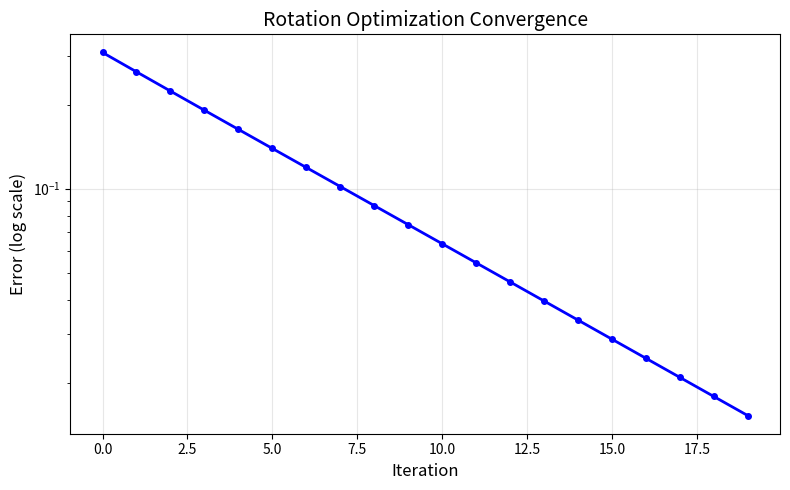
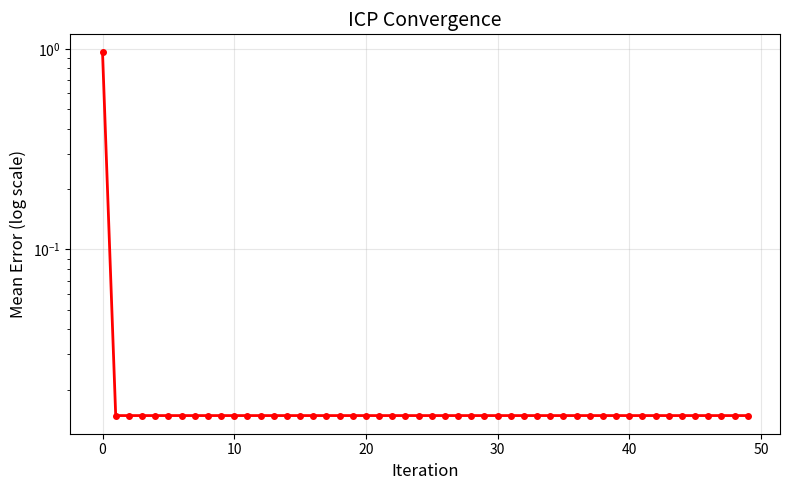
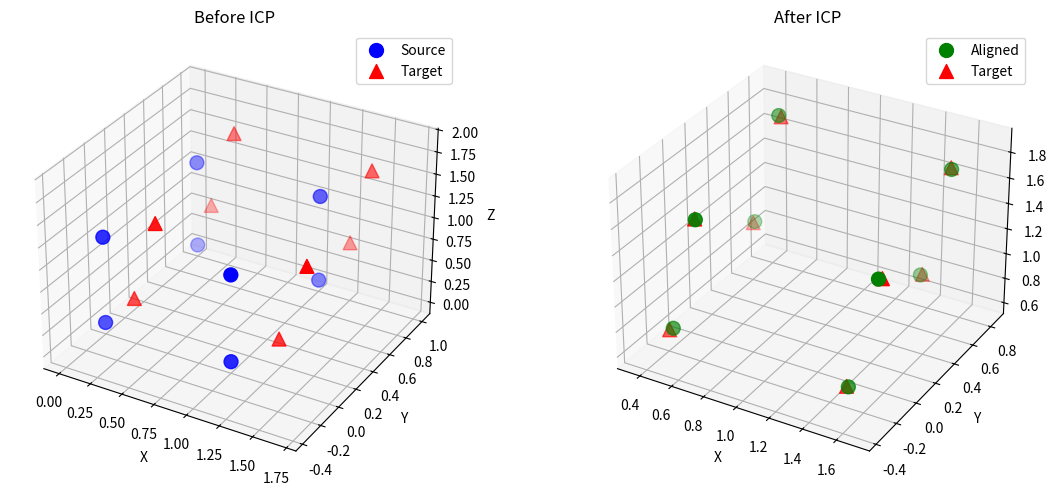

Here is the Python script that generated these plots, in order:
"""
Phase 1 - Week 6: Lie 군/대수 실습 문제
======================================
SO(3) 검증, exp/log 매핑, 회전 합성, 포즈 최적화, ICP 구현

학습 목표:
1. SO(3) 원소 확인 (검증)
2. exp/log 매핑의 역함수 관계 검증
3. 회전 합성과 Lie 대수의 관계
4. 간단한 포즈 최적화 문제
5. ICP 알고리즘 구현

실행 시간: 약 2-3분
"""

import numpy as np
import matplotlib.pyplot as plt
from mpl_toolkits.mplot3d import Axes3D

np.set_printoptions(precision=4, suppress=True)

# lie_basics.py에서 정의한 함수들 재사용
def skew(w):
    """벡터 → 반대칭 행렬"""
    return np.array([
        [0, -w[2], w[1]],
        [w[2], 0, -w[0]],
        [-w[1], w[0], 0]
    ])

def vee(W):
    """반대칭 행렬 → 벡터"""
    return np.array([W[2, 1], W[0, 2], W[1, 0]])

def exp_so3(omega):
    """so(3) → SO(3) (Rodrigues 공식)"""
    theta = np.linalg.norm(omega)
    if theta < 1e-10:
        return np.eye(3)
    axis = omega / theta
    K = skew(axis)
    R = np.eye(3) + np.sin(theta) * K + (1 - np.cos(theta)) * (K @ K)
    return R

def log_so3(R):
    """SO(3) → so(3)"""
    trace = np.trace(R)
    cos_theta = np.clip((trace - 1) / 2, -1, 1)
    theta = np.arccos(cos_theta)
    if theta < 1e-10:
        return np.zeros(3)
    omega_hat = (R - R.T) * theta / (2 * np.sin(theta))
    return vee(omega_hat)

def exp_se3(xi):
    """se(3) → SE(3)"""
    rho = xi[:3]
    phi = xi[3:]
    R = exp_so3(phi)
    theta = np.linalg.norm(phi)
    if theta < 1e-10:
        J = np.eye(3)
    else:
        axis = phi / theta
        K = skew(axis)
        J = np.eye(3) + ((1 - np.cos(theta)) / theta) * K + \
            ((theta - np.sin(theta)) / theta) * (K @ K)
    t = J @ rho
    T = np.eye(4)
    T[:3, :3] = R
    T[:3, 3] = t
    return T

print("=" * 70)
print("          Phase 1 - Week 6: Lie 군/대수 실습 문제")
print("=" * 70)
print("\n이 퀴즈는 lie_basics.py의 내용을 확장하는 실전 문제입니다.")
print("각 문제를 풀며 개념을 다시 확인하세요!\n")

# ============================================================
# 문제 1: SO(3) 원소 확인
# ============================================================
print("\n" + "=" * 70)
print("문제 1: SO(3) 원소 확인")
print("=" * 70)

print("""
🎯 목표: 주어진 행렬이 SO(3)의 원소인지 검증

SO(3)의 조건:
1. RᵀR = I (직교 행렬)
2. det(R) = 1 (특별 직교)
3. R ∈ ℝ³ˣ³
""")

def is_valid_rotation(R, verbose=True):
    """
    회전 행렬 유효성 검증
    
    Args:
        R: 3×3 행렬
        verbose: 상세 출력 여부
    
    Returns:
        bool: SO(3) 원소 여부
    """
    # 크기 확인
    if R.shape != (3, 3):
        if verbose:
            print("❌ 크기가 3×3이 아님")
        return False
    
    # 직교성 확인: RᵀR = I
    RtR = R.T @ R
    is_orthogonal = np.allclose(RtR, np.eye(3))
    
    # 행렬식 확인: det(R) = 1
    det_R = np.linalg.det(R)
    is_special = np.isclose(det_R, 1.0)
    
    if verbose:
        print(f"RᵀR =")
        print(RtR)
        print(f"직교성(RᵀR=I): {'✅' if is_orthogonal else '❌'}")
        print(f"det(R) = {det_R:.6f}")
        print(f"특별 직교(det=1): {'✅' if is_special else '❌'}")
    
    return is_orthogonal and is_special

print("\n" + "-" * 70)
print("테스트 케이스들:")
print("-" * 70)

# 케이스 1: 유효한 회전 (Z축 45도)
print("\n[케이스 1] Z축 45도 회전")
theta = np.pi / 4
R1 = np.array([
    [np.cos(theta), -np.sin(theta), 0],
    [np.sin(theta),  np.cos(theta), 0],
    [0, 0, 1]
])
result1 = is_valid_rotation(R1)
print(f"결과: {'SO(3) 원소 ✅' if result1 else 'SO(3) 아님 ❌'}")

# 케이스 2: 유효하지 않은 행렬 (스케일링 포함)
print("\n[케이스 2] 스케일링이 포함된 행렬")
R2 = np.array([
    [2, 0, 0],
    [0, 2, 0],
    [0, 0, 2]
])
result2 = is_valid_rotation(R2)
print(f"결과: {'SO(3) 원소 ✅' if result2 else 'SO(3) 아님 ❌'}")

# 케이스 3: 반사 포함 (det = -1)
print("\n[케이스 3] 반사가 포함된 행렬")
R3 = np.array([
    [-1, 0, 0],
    [0, 1, 0],
    [0, 0, 1]
])
result3 = is_valid_rotation(R3)
print(f"결과: {'SO(3) 원소 ✅' if result3 else 'SO(3) 아님 ❌'}")

# 케이스 4: exp로 생성한 회전
print("\n[케이스 4] exp 매핑으로 생성한 회전")
omega = np.array([0.5, -0.3, 0.8])
R4 = exp_so3(omega)
result4 = is_valid_rotation(R4)
print(f"결과: {'SO(3) 원소 ✅' if result4 else 'SO(3) 아님 ❌'}")

# ============================================================
# 문제 2: exp/log 역함수 관계 검증
# ============================================================
print("\n" + "=" * 70)
print("문제 2: exp/log 역함수 관계 검증")
print("=" * 70)

print("""
🎯 목표: exp와 log가 정말로 역함수인지 수치적으로 검증

이론:
    log(exp(ω)) = ω  (∀ω ∈ so(3))
    exp(log(R)) = R  (∀R ∈ SO(3))
    
단, 각도가 π 근처에서는 수치 오차 주의!
""")

print("\n" + "-" * 70)
print("테스트: 다양한 회전 각도")
print("-" * 70)

test_angles = [
    ("작은 각도", 0.1),
    ("중간 각도", 1.0),
    ("큰 각도", 2.5),
    ("거의 π", 3.1),
]

for name, angle in test_angles:
    # 임의의 축
    axis = np.array([1, 1, 1]) / np.sqrt(3)
    omega = axis * angle
    
    # 왕복 테스트
    R = exp_so3(omega)
    omega_back = log_so3(R)
    
    # 오차 계산
    error = np.linalg.norm(omega - omega_back)
    
    print(f"\n{name} ({np.degrees(angle):.1f}°):")
    print(f"  원본 ω:  {omega}")
    print(f"  복원 ω:  {omega_back}")
    print(f"  오차:    {error:.2e}  {'✅' if error < 1e-6 else '⚠️'}")

print("\n" + "-" * 70)
print("📝 왜 π 근처에서 수치 오차가 발생할까?")
print("-" * 70)

print("""
💡 수치 오차의 3가지 주요 원인:

1️⃣ **sin(θ)로 나누는 연산 불안정**
   log_so3 함수 (line 52):
       omega_hat = (R - R.T) * theta / (2 * np.sin(theta))
   
   ⚠️ 문제: θ → π일 때, sin(π) → 0
   → 0에 가까운 값으로 나누면 작은 오차가 증폭됨!

2️⃣ **arccos의 수치적 불안정성**
   log_so3 함수 (line 49):
       theta = np.arccos(cos_theta)
   
   ⚠️ 문제: θ → π일 때, cos(θ) → -1
   → arccos의 미분값이 무한대로 커짐
   → 부동소수점 오차가 크게 증폭됨!
   
   수학적 배경:
       d/dx[arccos(x)] = -1/√(1-x²)
       x → ±1일 때 분모가 0에 가까워짐

3️⃣ **회전축의 불안정성**
   θ가 π일 때:
   - 회전 행렬의 반대칭 부분 (R - R.T)가 매우 작아짐
   - 작은 sin(θ)로 나누면 회전축 방향이 불안정해짐
   - 미세한 부동소수점 오차가 축 벡터에 큰 영향

✅ **실제 SLAM 라이브러리의 해결책**:
   Sophus, GTSAM 등에서는 θ ≈ π일 때:
   - 특별한 공식 사용 (대각 성분에서 직접 계산)
   - 회전축은 R의 고유벡터로 계산
   - 수치적으로 안정한 대체 알고리즘 적용

📌 결론:
   - 이론: log(exp(ω)) = ω  (항상 성립)
   - 실제: 부동소수점 연산의 한계로 특정 각도에서 오차 발생
   - θ ≈ 0 또는 θ ≈ π 근처에서는 특별 처리 필요!
""")

# ============================================================
# 문제 3: 회전 합성과 Lie 대수
# ============================================================
print("\n" + "=" * 70)
print("문제 3: 회전 합성과 Lie 대수의 관계")
print("=" * 70)

print("""
🎯 목표: 두 회전의 합성을 Lie 대수에서 이해하기

중요한 점:
    exp(ω₁) @ exp(ω₂) ≠ exp(ω₁ + ω₂)  (일반적으로)
    
    BUT, 작은 각도에서는:
    exp(ω₁) @ exp(ω₂) ≈ exp(ω₁ + ω₂)  (1차 근사)
""")

print("\n" + "-" * 70)
print("실험: 두 회전의 합성")
print("-" * 70)

# 두 회전
omega1 = np.array([0.1, 0, 0])  # X축 작은 회전
omega2 = np.array([0, 0.1, 0])  # Y축 작은 회전

R1 = exp_so3(omega1)
R2 = exp_so3(omega2)

# 합성 방법 1: 행렬 곱
R_composed = R1 @ R2
omega_composed = log_so3(R_composed)

# 합성 방법 2: Lie 대수 덧셈 (근사)
omega_sum = omega1 + omega2
R_sum = exp_so3(omega_sum)

print(f"\nω₁ = {omega1}  (X축)")
print(f"ω₂ = {omega2}  (Y축)")

print(f"\n[방법 1] exp(ω₁) @ exp(ω₂)의 log:")
print(f"  log(R₁ @ R₂) = {omega_composed}")

print(f"\n[방법 2] ω₁ + ω₂를 exp:")
print(f"  exp(ω₁ + ω₂)의 log = {omega_sum}")

# 비교
R_diff = np.linalg.norm(R_composed - R_sum, 'fro')
print(f"\n회전 행렬 차이: {R_diff:.2e}")
print(f"작은 각도에서는 근사 가능: {'✅' if R_diff < 0.01 else '❌'}")

# 큰 각도에서는?
print("\n" + "-" * 70)
print("큰 각도에서는 어떻게 될까?")
print("-" * 70)

omega1_large = np.array([1.0, 0, 0])
omega2_large = np.array([0, 1.0, 0])

R1_large = exp_so3(omega1_large)
R2_large = exp_so3(omega2_large)

R_composed_large = R1_large @ R2_large
omega_composed_large = log_so3(R_composed_large)

omega_sum_large = omega1_large + omega2_large
R_sum_large = exp_so3(omega_sum_large)

R_diff_large = np.linalg.norm(R_composed_large - R_sum_large, 'fro')

print(f"\nω₁ = {omega1_large}")
print(f"ω₂ = {omega2_large}")
print(f"\nlog(R₁ @ R₂) = {omega_composed_large}")
print(f"ω₁ + ω₂      = {omega_sum_large}")
print(f"\n회전 행렬 차이: {R_diff_large:.2e}")
print(f"큰 각도에서는 근사 불가: {'❌' if R_diff_large > 0.1 else '✅'}")

# ============================================================
# 문제 4: 간단한 포즈 최적화
# ============================================================
print("\n" + "=" * 70)
print("문제 4: Lie 대수를 이용한 간단한 포즈 최적화")
print("=" * 70)

print("""
🎯 목표: Gradient descent로 회전 최적화 해보기

시나리오:
    - 현재 회전: R_current
    - 목표 회전: R_target
    - 목적 함수: E(R) = ‖R - R_target‖²
    
업데이트:
    R ← exp(Δω) @ R
    여기서 Δω는 gradient 방향
""")

print("\n" + "-" * 70)
print("최적화 시작")
print("-" * 70)

# 목표 회전 (Z축 60도)
R_target = exp_so3(np.array([0, 0, np.pi/3]))

# 초기 회전 (약간 어긋난 상태)
R_current = exp_so3(np.array([0.1, 0.2, 1.0]))

# 최적화 파라미터
learning_rate = 0.1
max_iterations = 20

print(f"목표 회전:")
print(R_target)
print(f"\n초기 회전:")
print(R_current)

errors = []

for i in range(max_iterations):
    # 오차 계산
    R_error = R_current - R_target
    error = np.linalg.norm(R_error, 'fro')
    errors.append(error)
    
    # 수렴 확인
    if error < 1e-6:
        print(f"\n{i}번 반복 후 수렴! 오차 = {error:.2e}")
        break
    
    # Gradient (단순화된 버전)
    # ∇E = 2(R - R_target)
    gradient_R = 2 * R_error
    
    # Lie 대수로 업데이트 (간단한 투영)
    # log(I + εG) ≈ vee(G)
    delta_omega = -learning_rate * vee((gradient_R @ R_current.T + R_current.T @ gradient_R) / 2)
    
    # 회전 업데이트
    R_current = exp_so3(delta_omega) @ R_current
    
    if i % 5 == 0:
        print(f"반복 {i:2d}: 오차 = {error:.6f}, Δω = {np.linalg.norm(delta_omega):.2e}")

print(f"\n최종 회전:")
print(R_current)
print(f"목표 도달: {np.allclose(R_current, R_target, atol=1e-3)}  {'✅' if np.allclose(R_current, R_target, atol=1e-3) else '❌'}")

# 오차 수렴 플롯
plt.figure(figsize=(8, 5))
plt.semilogy(errors, 'b-o', linewidth=2, markersize=4)
plt.grid(True, alpha=0.3)
plt.xlabel('Iteration', fontsize=12)
plt.ylabel('Error (log scale)', fontsize=12)
plt.title('Rotation Optimization Convergence', fontsize=14)
plt.tight_layout()
plt.savefig('optimization_convergence.png', dpi=150)
print(f"\n수렴 그래프 저장: optimization_convergence.png")

# ============================================================
# 문제 5: ICP (Iterative Closest Point) 알고리즘
# ============================================================
print("\n" + "=" * 70)
print("문제 5: ICP 알고리즘 구현")
print("=" * 70)

print("""
🎯 목표: Lie 대수를 활용한 3D 포인트 클라우드 정렬

문제:
    - Source 포인트: {p₁, p₂, ..., pₙ}
    - Target 포인트: {q₁, q₂, ..., qₙ}
    - 찾기: R, t  such that  R·pᵢ + t ≈ qᵢ

알고리즘:
    1. 대응점 찾기 (여기서는 이미 알고 있다고 가정)
    2. SE(3) 파라미터 업데이트
    3. 수렴할 때까지 반복
""")

def icp_lie_algebra(source, target, max_iter=50, tol=1e-6):
    """
    Lie 대수 기반 ICP
    
    Args:
        source: (N, 3) numpy array
        target: (N, 3) numpy array
        max_iter: 최대 반복 횟수
        tol: 수렴 임계값
    
    Returns:
        T: 4×4 변환 행렬
        errors: 각 반복의 오차
    """
    N = source.shape[0]
    
    # 초기 변환 (항등)
    T = np.eye(4)
    
    errors = []
    
    for iteration in range(max_iter):
        # ━━━━━━━━━━━━━━━━━━━━━━━━━━━━━━━━━━━━━━━━━━━━━━━━━━━━━━━━━━━━━━━
        # 📝 **현재 변환 적용**
        # ━━━━━━━━━━━━━━━━━━━━━━━━━━━━━━━━━━━━━━━━━━━━━━━━━━━━━━━━━━━━━━━
        # 
        # 🔹 동차 좌표계로 변환 (Homogeneous Coordinates)
        #    source: N×3 일반 좌표 [x, y, z]
        #    → source_homogeneous: N×4 동차 좌표 [x, y, z, 1]
        #    
        #    이유: SE(3) 변환 행렬(4×4)과 곱셈하기 위해서 필요
        #          회전(R)과 평행이동(t)을 하나의 행렬로 표현
        source_homogeneous = np.hstack([source, np.ones((N, 1))])
        
        # 🔹 SE(3) 변환 적용
        #    ① source_homogeneous.T: N×4 → 4×N 전치 (행렬 곱을 위해)
        #    
        #    ② T @ source_homogeneous.T:
        #       [R | t]  ×  [x₁ x₂ ... xₙ]   =   [R·x₁+t  R·x₂+t  ...  R·xₙ+t]
        #       [0 | 1]      [y₁ y₂ ... yₙ]       [  1       1      ...    1   ]
        #       (4×4)        [z₁ z₂ ... zₙ]       결과: 4×N 행렬
        #                    [ 1  1  ...  1]
        #    
        #    ③ .T: 다시 전치하여 N×4로 변환
        #    
        #    ④ [:, :3]: 마지막 열(1) 제거하여 일반 좌표로 복원 (N×3)
        #       [x', y', z', 1] → [x', y', z']
        #    
        #    결과: source_transformed = R @ source + t (각 포인트에 대해)
        source_transformed = (T @ source_homogeneous.T).T[:, :3]
        
        # ━━━━━━━━━━━━━━━━━━━━━━━━━━━━━━━━━━━━━━━━━━━━━━━━━━━━━━━━━━━━━━━
        # 📝 **잔차(Residuals) 계산 및 오차 평가**
        # ━━━━━━━━━━━━━━━━━━━━━━━━━━━━━━━━━━━━━━━━━━━━━━━━━━━━━━━━━━━━━━━
        # 
        # 🔹 잔차 계산
        #    residuals[i] = (변환된 source 포인트) - (target 포인트)
        #    - N×3 행렬: 각 포인트마다 x, y, z 방향의 오차를 저장
        #    - 이상적으로는 residuals ≈ 0 (완벽한 정렬)
        residuals = source_transformed - target
        
        # 🔹 평균 유클리드 거리 오차 계산
        #    ① np.linalg.norm(residuals, axis=1):
        #       각 포인트의 유클리드 거리 계산
        #       √(Δx² + Δy² + Δz²) for each point
        #       결과: (N,) 크기의 1D 배열
        #    
        #    ② np.mean(...):
        #       모든 포인트의 평균 오차 계산
        #       → 현재 변환이 포인트들을 얼마나 잘 정렬시켰는지 측정
        #    
        #    📌 이 값이 작을수록 source와 target이 잘 정렬됨
        error = np.mean(np.linalg.norm(residuals, axis=1))
        
        # 🔹 오차 히스토리 저장 (수렴 과정 시각화용)
        errors.append(error)
        
        # 수렴 확인
        if error < tol:
            print(f"  {iteration}번 반복 후 수렴!")
            break
        
        # ━━━━━━━━━━━━━━━━━━━━━━━━━━━━━━━━━━━━━━━━━━━━━━━━━━━━━━━━━━━━━━━
        # 📝 Jacobian 계산: 단순화 vs 실제
        # ━━━━━━━━━━━━━━━━━━━━━━━━━━━━━━━━━━━━━━━━━━━━━━━━━━━━━━━━━━━━━━━
        #
        # 🔹 현재 코드 (단순화된 방법):
        #    SVD 기반 closed-form solution 사용
        #    - 장점: 빠르고 간단, 한 번에 해결
        #    - 단점: 기본 ICP만 가능, 확장성 제한적
        #
        # 🔹 실제 SLAM 라이브러리 (Ceres, g2o, GTSAM 등):
        #    Gauss-Newton/Levenberg-Marquardt + 명시적 Jacobian 사용
        #
        #    목적 함수: E(ξ) = Σᵢ ‖ exp(ξ^) · pᵢ - qᵢ ‖²
        #    여기서 ξ ∈ ℝ⁶ (se(3) Lie 대수: 평행이동 3 + 회전 3)
        #
        #    Jacobian 형태 (각 포인트마다 3×6 행렬):
        #    
        #    J = ∂(exp(ξ^) · p) / ∂ξ = [ I₃ | -[R·p]× ]
        #                               └─┬─┘  └───┬───┘
        #                             평행이동    회전 부분
        #                             (3×3)      (3×3)
        #
        #    여기서 [R·p]×는 변환된 포인트의 skew-symmetric matrix
        #
        # 실제 구현 예시:
        # ┌─────────────────────────────────────────────────────────────────┐
        # │ def compute_se3_jacobian(R, t, p):                              │
        # │     """SE(3) 변환의 Jacobian (3×6)"""                           │
        # │     p_transformed = R @ p + t                                   │
        # │     J = np.zeros((3, 6))                                        │
        # │     J[:, 0:3] = np.eye(3)           # 평행이동 부분             │
        # │     J[:, 3:6] = -skew(p_transformed) # 회전 부분               │
        # │     return J                                                    │
        # │                                                                 │
        # │ # Gauss-Newton 업데이트:                                       │
        # │ # 1. 모든 포인트의 Jacobian 쌓기 → J_full (3N×6)              │
        # │ # 2. Normal equation: (JᵀJ)δξ = -Jᵀr                          │
        # │ # 3. SE(3) 업데이트: T ← exp(δξ) @ T                          │
        # └─────────────────────────────────────────────────────────────────┘
        #
        # 🎯 왜 실제는 Jacobian을 명시적으로 계산할까?
        #    ✅ 다양한 제약 조건 추가 가능 (평면, robust kernel 등)
        #    ✅ Bundle Adjustment 같은 복잡한 최적화에 필수
        #    ✅ 반복 정밀도 조절 가능
        #    ✅ 확장성이 뛰어남 (다른 센서 융합 등)
        #
        # 📌 아래 코드는 교육 목적의 단순화된 버전입니다!
        # ━━━━━━━━━━━━━━━━━━━━━━━━━━━━━━━━━━━━━━━━━━━━━━━━━━━━━━━━━━━━━━━
        
        # 중심으로 이동
        source_centered = source_transformed - np.mean(source_transformed, axis=0)
        target_centered = target - np.mean(target, axis=0)
        
        # Cross-covariance
        H = source_centered.T @ target_centered
        
        # SVD로 회전 계산
        U, S, Vt = np.linalg.svd(H)
        R_update = Vt.T @ U.T
        
        # det(R) = 1 보장
        if np.linalg.det(R_update) < 0:
            Vt[-1, :] *= -1
            R_update = Vt.T @ U.T
        
        # 평행이동 계산
        t_update = np.mean(target, axis=0) - R_update @ np.mean(source_transformed, axis=0)
        
        # SE(3)로 변환
        T_update = np.eye(4)
        T_update[:3, :3] = R_update
        T_update[:3, 3] = t_update
        
        # 업데이트
        T = T_update @ T
        
    return T, errors

print("\n" + "-" * 70)
print("ICP 테스트: 작은 회전 + 평행이동")
print("-" * 70)

# Source 포인트 (정육면체 꼭짓점)
source_points = np.array([
    [0, 0, 0],
    [1, 0, 0],
    [0, 1, 0],
    [0, 0, 1],
    [1, 1, 0],
    [1, 0, 1],
    [0, 1, 1],
    [1, 1, 1]
], dtype=float)

# 실제 변환 (알려지지 않은 것으로 가정)
R_true = exp_so3(np.array([0.1, 0.2, 0.15]))
t_true = np.array([0.5, -0.3, 0.8])

T_true = np.eye(4)
T_true[:3, :3] = R_true
T_true[:3, 3] = t_true

# ━━━━━━━━━━━━━━━━━━━━━━━━━━━━━━━━━━━━━━━━━━━━━━━━━━━━━━━━━━━━━━━
# Target 포인트 생성
# ━━━━━━━━━━━━━━━━━━━━━━━━━━━━━━━━━━━━━━━━━━━━━━━━━━━━━━━━━━━━━━━
# 
# 🎯 목표: source 포인트를 SE(3) 변환하여 target 포인트 생성
#          (ICP 알고리즘이 이 변환을 역으로 추정하게 됨)
#
# 📝 **1단계: 동차 좌표계로 변환**
#    source_points: 8×3 행렬 (정육면체의 8개 꼭짓점)
#    → 마지막 열에 1을 추가하여 8×4 행렬로 변환
#    
#    이유: SE(3) 변환 행렬(4×4)을 곱하기 위해 필요
#    
#    예시:
#        [x, y, z]     →     [x, y, z, 1]
#        일반 좌표            동차 좌표
#
source_homogeneous = np.hstack([source_points, np.ones((8, 1))])

# 📝 **2단계: SE(3) 변환 적용**
#    T_true @ source_homogeneous.T 과정:
#    
#    ① source_homogeneous.T: 8×4 → 4×8 전치 (행렬 곱을 위해)
#    
#    ② T_true @ source_homogeneous.T:
#       [R | t]  ×  [x₁ x₂ ... x₈]   =   [R·x₁+t  R·x₂+t  ...  R·x₈+t]
#       [0 | 1]      [y₁ y₂ ... y₈]       [  1       1      ...    1   ]
#       (4×4)        [z₁ z₂ ... z₈]
#                    [ 1  1  ...  1]
#       결과: 4×8 행렬
#    
#    ③ .T: 다시 전치하여 8×4로 변환
#    
#    ④ [:, :3]: 마지막 열(1) 제거, 8×3 일반 좌표로 복원
#       [x', y', z', 1] → [x', y', z']
#
#    결과적으로: target = R @ source + t (각 포인트에 대해)
#
target_points = (T_true @ source_homogeneous.T).T[:, :3]

# 📝 **3단계: 노이즈 추가**
#    - np.random.randn(*target_points.shape): 8×3 가우시안 노이즈 생성
#      (평균 0, 표준편차 1)
#    - * 0.01: 노이즈 크기를 0.01로 스케일링 (약 1cm 오차)
#    
#    ⚠️ 왜 노이즈 추가?
#       ✅ 실제 센서(카메라, LiDAR)에는 항상 측정 노이즈 존재
#       ✅ ICP 알고리즘의 강건성(robustness) 테스트
#       ✅ 완벽히 일치하는 데이터보다 현실적인 시나리오
#
target_points += np.random.randn(*target_points.shape) * 0.01
# ━━━━━━━━━━━━━━━━━━━━━━━━━━━━━━━━━━━━━━━━━━━━━━━━━━━━━━━━━━━━━━━

print(f"실제 회전 (Rodrigues 벡터):")
print(f"  ω = {log_so3(R_true)}")
print(f"실제 평행이동:")
print(f"  t = {t_true}")

# ICP 실행
print(f"\nICP 실행 중...")
T_estimated, errors = icp_lie_algebra(source_points, target_points)

# 결과
R_estimated = T_estimated[:3, :3]
t_estimated = T_estimated[:3, 3]

print(f"\n추정 회전 (Rodrigues 벡터):")
print(f"  ω = {log_so3(R_estimated)}")
print(f"추정 평행이동:")
print(f"  t = {t_estimated}")

# 오차
R_error = np.linalg.norm(log_so3(R_true) - log_so3(R_estimated))
t_error = np.linalg.norm(t_true - t_estimated)

print(f"\n오차:")
print(f"  회전 오차: {R_error:.2e}  {'✅' if R_error < 0.1 else '❌'}")
print(f"  평행이동 오차: {t_error:.2e}  {'✅' if t_error < 0.1 else '❌'}")

# 수렴 플롯
plt.figure(figsize=(8, 5))
plt.semilogy(errors, 'r-o', linewidth=2, markersize=4)
plt.grid(True, alpha=0.3)
plt.xlabel('Iteration', fontsize=12)
plt.ylabel('Mean Error (log scale)', fontsize=12)
plt.title('ICP Convergence', fontsize=14)
plt.tight_layout()
plt.savefig('icp_convergence.png', dpi=150)
print(f"ICP 수렴 그래프 저장: icp_convergence.png")

# 3D 시각화
fig = plt.figure(figsize=(12, 5))

ax1 = fig.add_subplot(121, projection='3d')
ax1.scatter(source_points[:, 0], source_points[:, 1], source_points[:, 2], 
           c='blue', marker='o', s=100, label='Source')
ax1.scatter(target_points[:, 0], target_points[:, 1], target_points[:, 2], 
           c='red', marker='^', s=100, label='Target')
ax1.set_title('Before ICP')
ax1.set_xlabel('X'); ax1.set_ylabel('Y'); ax1.set_zlabel('Z')
ax1.legend()

ax2 = fig.add_subplot(122, projection='3d')
source_aligned = (T_estimated @ source_homogeneous.T).T[:, :3]
ax2.scatter(source_aligned[:, 0], source_aligned[:, 1], source_aligned[:, 2], 
           c='green', marker='o', s=100, label='Aligned')
ax2.scatter(target_points[:, 0], target_points[:, 1], target_points[:, 2], 
           c='red', marker='^', s=100, label='Target')
ax2.set_title('After ICP')
ax2.set_xlabel('X'); ax2.set_ylabel('Y'); ax2.set_zlabel('Z')
ax2.legend()

plt.tight_layout()
plt.savefig('icp_result.png', dpi=150)
print(f"ICP 결과 시각화 저장: icp_result.png\n")

# ============================================================
# 종합 정리
# ============================================================
print("\n" + "=" * 70)
print("📚 Week 6 Quiz 정리")
print("=" * 70)

print("""
✅ 문제 1: SO(3) 원소 확인
   - RᵀR = I, det(R) = 1 조건 검증
   - exp로 생성한 행렬은 항상 유효
   
✅ 문제 2: exp/log 역함수 관계
   - log(exp(ω)) = ω 검증
   - 각도가 π 근처에서는 수치 오차 주의
   
✅ 문제 3: 회전 합성
   - exp(ω₁) @ exp(ω₂) ≠ exp(ω₁ + ω₂) (일반적)
   - 작은 각도에서만 근사 가능
   
✅ 문제 4: 포즈 최적화
   - Lie 대수에서 gradient descent
   - R ← exp(Δω) @ R 업데이트
   - 빠른 수렴 확인
   
✅ 문제 5: ICP 알고리즘
   - 3D 포인트 클라우드 정렬
   - Lie 대수 기반 최적화
   - 실전 SLAM 알고리즘의 기초

━━━━━━━━━━━━━━━━━━━━━━━━━━━━━━━━━━━━━━━━━━━━━━━━━━━━━━━━━━━━━━━━━━
💡 핵심 메시지:

Lie 군/대수는:
  ✅ 회전 표현의 효율적인 방법
  ✅ 최적화의 강력한 도구
  ✅ 현대 SLAM의 필수 기술

실습을 통해:
  ✅ 이론을 코드로 검증
  ✅ 실전 알고리즘(ICP) 구현
  ✅ 최적화 과정 시각화

━━━━━━━━━━━━━━━━━━━━━━━━━━━━━━━━━━━━━━━━━━━━━━━━━━━━━━━━━━━━━━━━━━

🎯 다음 단계:
   1. README.md 다시 읽기 (더 깊은 이해)
   2. 생성된 이미지들 확인
   3. Week 7 (최소자승법 및 비선형 최적화) 준비
   
📌 Phase 5 (VINS-Fusion)에서 이 개념들을 실제 코드에서 만나게 됩니다!

🎓 자가 평가:
   - 모든 테스트 통과? ✅
   - 개념 이해도: /10
   - 다음 주 준비도: %
""")

print("\n" + "=" * 70)
print("lie_quiz.py 실습 완료! 🎉")
print("=" * 70)
print("\n생성된 파일:")
print("  1. rotation_visualization.png - 회전 시각화")
print("  2. optimization_convergence.png - 최적화 수렴 그래프")
print("  3. icp_convergence.png - ICP 수렴 그래프")
print("  4. icp_result.png - ICP 결과 3D 시각화")
print("\n이 이미지들을 열어서 결과를 확인하세요!")
